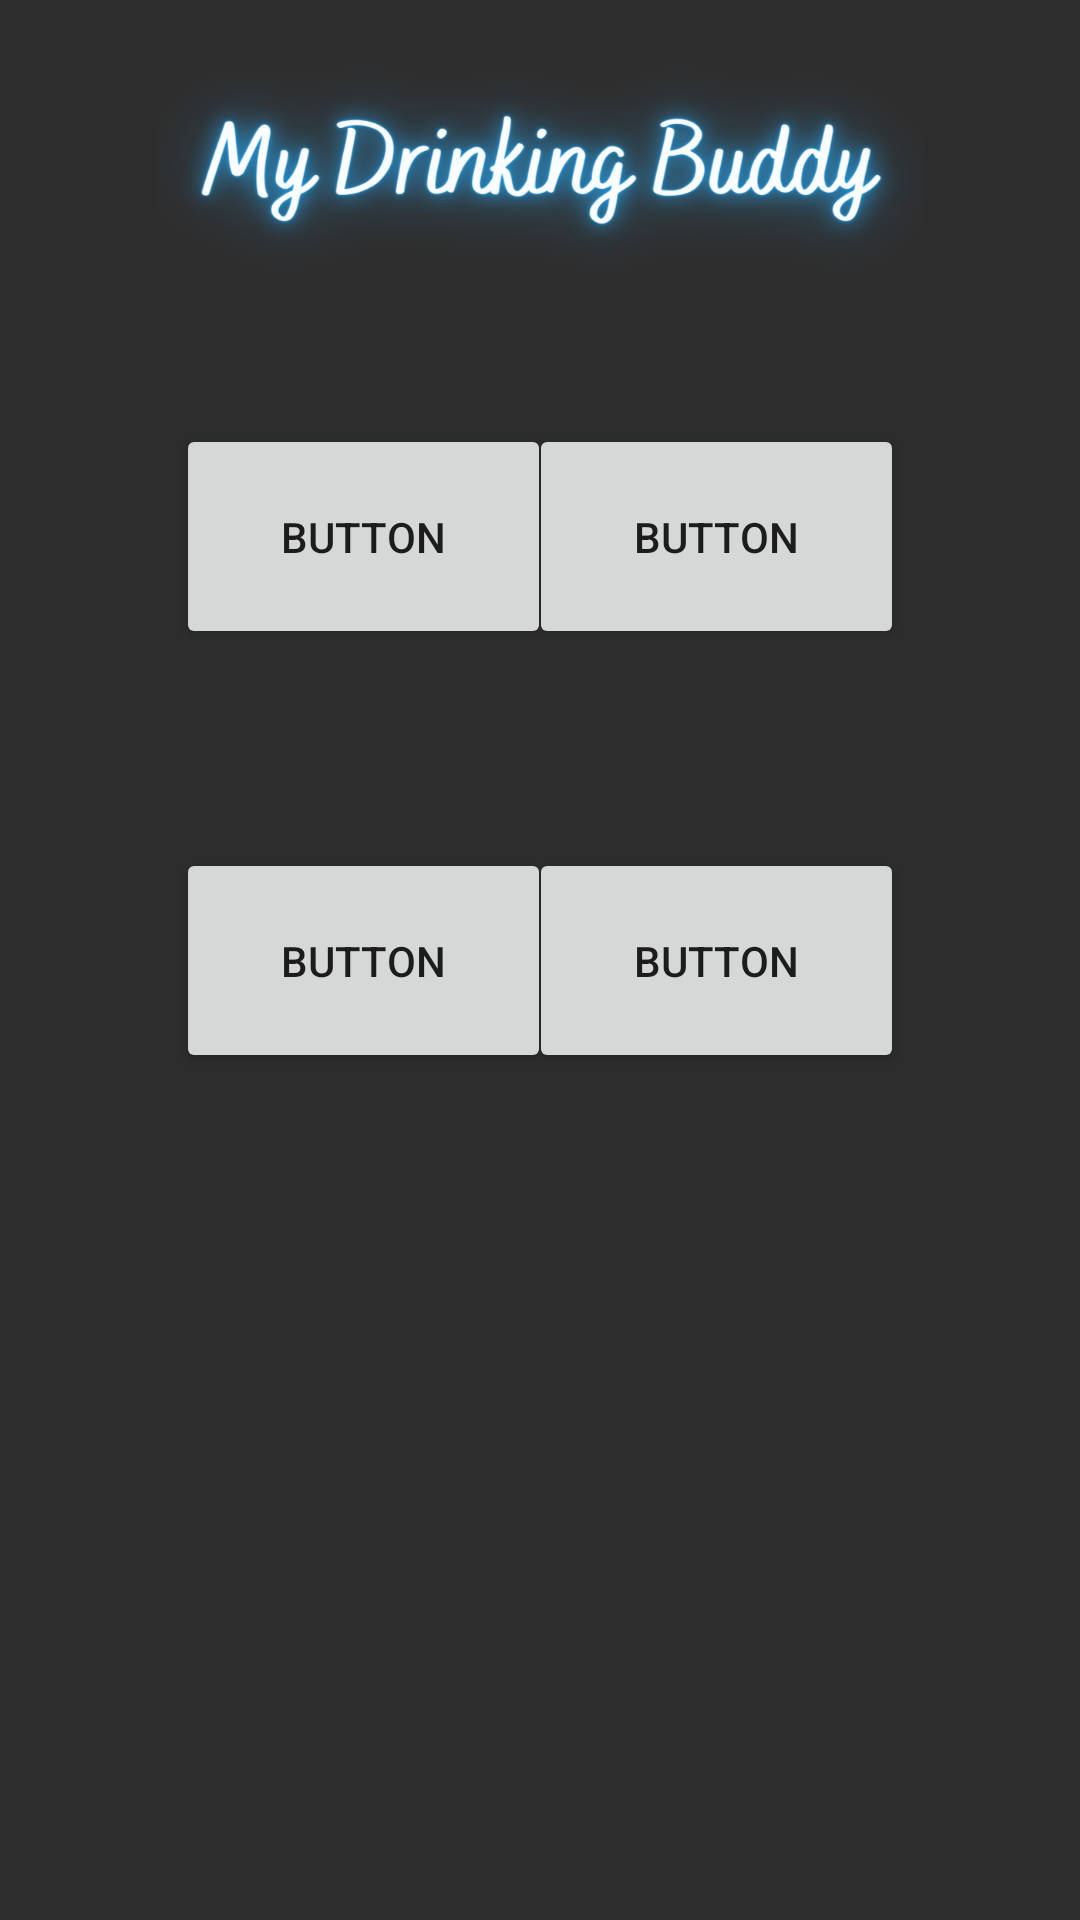

This screen was rendered from an Android layout file. Write that file and the resources it references.
<!-- AndroidManifest.xml: application theme Theme.Draft3 -->
<!-- res/layout/activity_track_drink.xml -->
<?xml version="1.0" encoding="utf-8"?>
<androidx.constraintlayout.widget.ConstraintLayout xmlns:android="http://schemas.android.com/apk/res/android"
    xmlns:app="http://schemas.android.com/apk/res-auto"
    xmlns:tools="http://schemas.android.com/tools"
    android:layout_width="match_parent"
    android:layout_height="match_parent"
    android:background="#2E2D2D">

    <ImageView
        android:id="@+id/imageView3"
        android:layout_width="257dp"
        android:layout_height="79dp"
        android:layout_marginTop="16dp"
        android:contentDescription="@string/App_Logo"
        app:layout_constraintEnd_toEndOf="parent"
        app:layout_constraintStart_toStartOf="parent"
        app:layout_constraintTop_toTopOf="parent"
        app:srcCompat="@drawable/my_drinking_buddy__1_" />

    <Button
        android:id="@+id/button4"
        android:layout_width="125dp"
        android:layout_height="75dp"
        android:text="Button"
        app:layout_constraintBottom_toBottomOf="parent"
        app:layout_constraintEnd_toEndOf="parent"
        app:layout_constraintHorizontal_bias="0.75"
        app:layout_constraintStart_toStartOf="parent"
        app:layout_constraintTop_toTopOf="parent" />

    <Button
        android:id="@+id/button5"
        android:layout_width="125dp"
        android:layout_height="75dp"
        android:text="Button"
        app:layout_constraintBottom_toBottomOf="parent"
        app:layout_constraintEnd_toEndOf="parent"
        app:layout_constraintHorizontal_bias="0.25"
        app:layout_constraintStart_toStartOf="parent"
        app:layout_constraintTop_toTopOf="parent" />

    <Button
        android:id="@+id/button6"
        android:layout_width="125dp"
        android:layout_height="75dp"
        android:text="Button"
        app:layout_constraintBottom_toBottomOf="parent"
        app:layout_constraintEnd_toEndOf="parent"
        app:layout_constraintHorizontal_bias="0.25"
        app:layout_constraintStart_toStartOf="parent"
        app:layout_constraintTop_toTopOf="parent"
        app:layout_constraintVertical_bias="0.25" />

    <Button
        android:id="@+id/button7"
        android:layout_width="125dp"
        android:layout_height="75dp"
        android:text="Button"
        app:layout_constraintBottom_toBottomOf="parent"
        app:layout_constraintEnd_toEndOf="parent"
        app:layout_constraintHorizontal_bias="0.75"
        app:layout_constraintStart_toStartOf="parent"
        app:layout_constraintTop_toTopOf="parent"
        app:layout_constraintVertical_bias="0.25" />

</androidx.constraintlayout.widget.ConstraintLayout>
<!-- resources referenced by this layout -->
<resources>
  <!-- drawable my_drinking_buddy__1_: png bitmap (drawable, 209744 bytes) -->
  <string name="App_Logo">My Drinking App Logo</string>
  <style name="Theme.Draft3" parent="Theme.MaterialComponents.DayNight.NoActionBar">
          
          <item name="colorPrimary">@color/purple_500</item>
          <item name="colorPrimaryVariant">@color/purple_700</item>
          <item name="colorOnPrimary">@color/white</item>
          
          <item name="colorSecondary">@color/teal_200</item>
          <item name="colorSecondaryVariant">@color/teal_700</item>
          <item name="colorOnSecondary">@color/black</item>
          
          <item name="android:statusBarColor">?attr/colorPrimaryVariant</item>
          
      </style>
  <!-- not gathered from this repository: default colours our renderer supplied (Android Studio template values) -->
  <color name="purple_500">#FF6200EE</color>
  <color name="purple_700">#FF3700B3</color>
  <color name="teal_200">#FF03DAC5</color>
  <color name="teal_700">#FF018786</color>
  <color name="black">#FF000000</color>
  <color name="white">#FFFFFFFF</color>
</resources>
